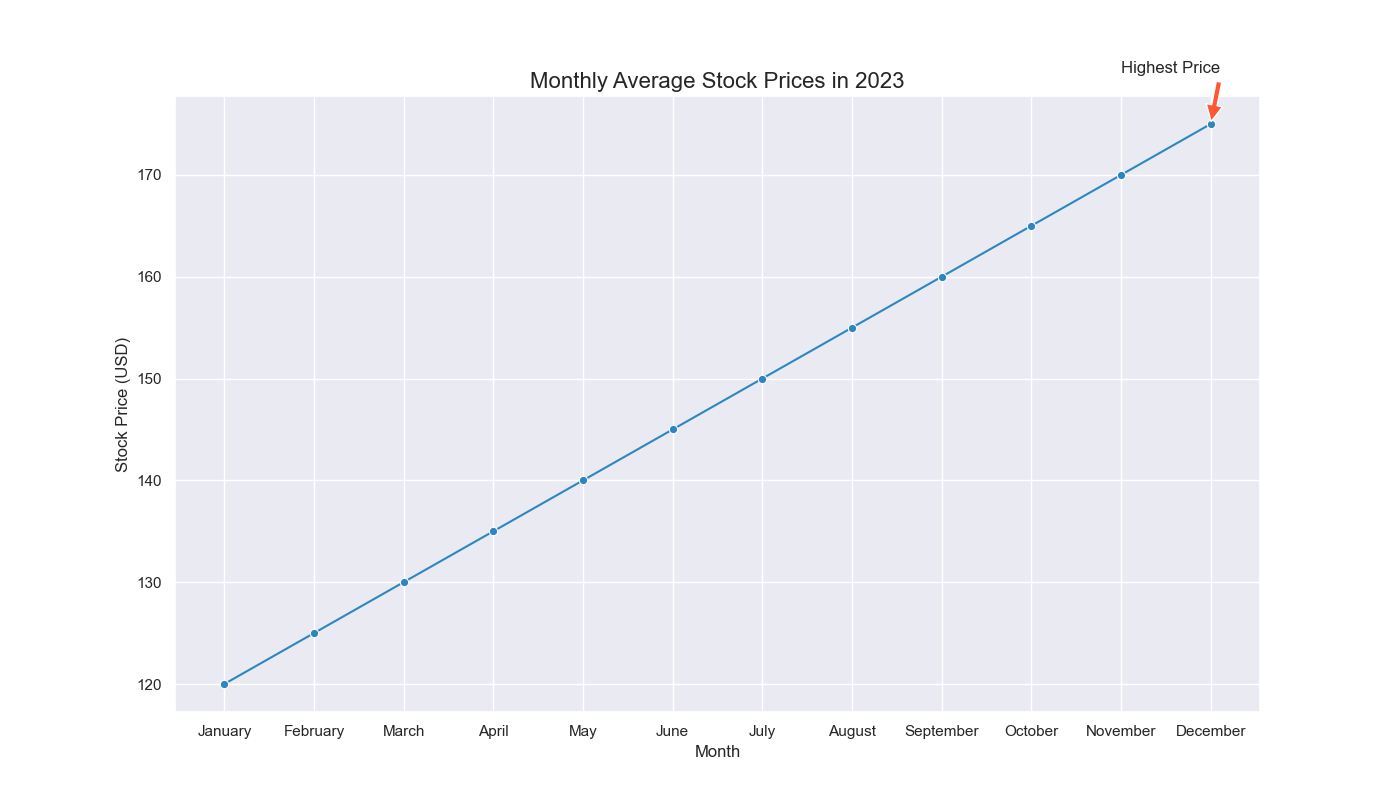

Data behind this chart, as committed beside it:
Month, Stock Price
January, 120
February, 125
March, 130
April, 135
May, 140
June, 145
July, 150
August, 155
September, 160
October, 165
November, 170
December, 175
